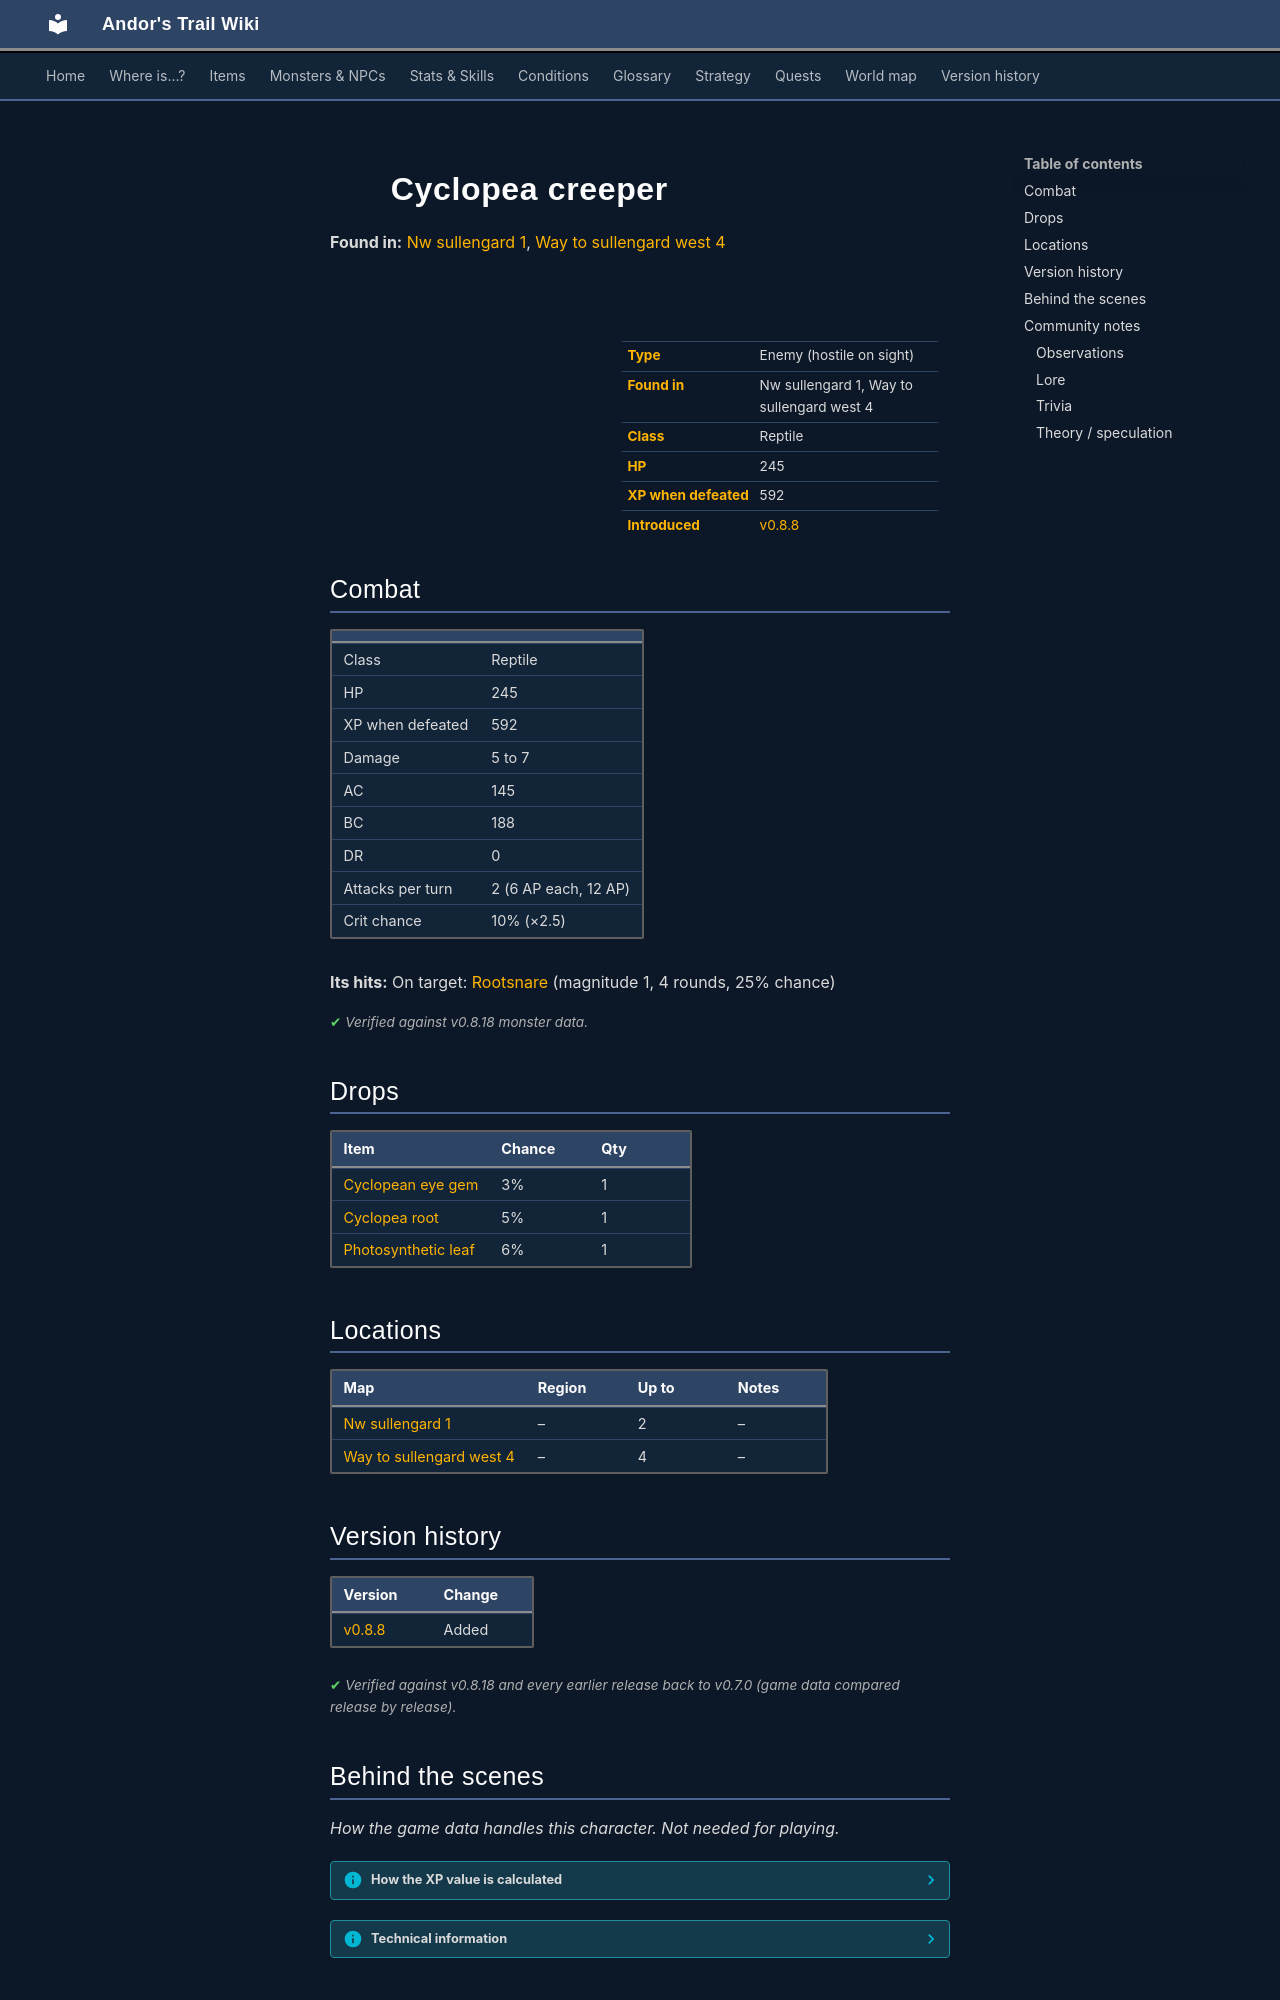

repository: asdfghjkl628/Andor-s-Trail-Wikiiii · page: monsters/cyclopea_creeper/index.html · generator: mkdocs

---
description: "Cyclopea creeper is an enemy in Andor's Trail (reptile) with 245 HP, worth 592 XP, found in Nw sullengard 1, Way to sullengard west 4. Drops: Cyclopean eye gem, Cyclopea root, Photosynthetic leaf."
---

# ![](../assets/icons/monsters/monsters_newb_1_1093.png){ .sprite } Cyclopea creeper

**Found in:** [Nw sullengard 1](../maps/nw_sullengard_1.md), [Way to sullengard west 4](../maps/way_to_sullengard_west_4.md)

<div class="infobox" markdown>

<p class="ib-img"><img class="sprite" src="../../assets/icons/monsters/monsters_newb_1_1093.png" alt=""></p>

| | |
|---|---|
| **Type** | Enemy (hostile on sight) |
| **Found in** | Nw sullengard 1, Way to sullengard west 4 |
| **Class** | Reptile |
| **HP** | 245 |
| **XP when defeated** | 592 |
| **Introduced** | [v0.8.8](../versions/0.8.8.md) |

</div>

## Combat

| | |
|---|---|
| Class | Reptile |
| HP | 245 |
| XP when defeated | 592 |
| Damage | 5 to 7 |
| AC | 145 |
| BC | 188 |
| DR | 0 |
| Attacks per turn | 2 (6 AP each, 12 AP) |
| Crit chance | 10% (×2.5) |

**Its hits:** On target: [Rootsnare](../conditions/rootsnare.md) (magnitude 1, 4 rounds, 25% chance)


<p class="verified">Verified against v0.8.18 monster data.</p>

## Drops

| Item | Chance | Qty |
|---|---|---|
| [Cyclopean eye gem](../items/cyclopean_eye_gem.md) | 3% | 1 |
| [Cyclopea root](../items/cyclopea_root.md) | 5% | 1 |
| [Photosynthetic leaf](../items/photosynthetic_leaf.md) | 6% | 1 |

## Locations

| Map | Region | Up to | Notes |
|---|---|---|---|
| [Nw sullengard 1](../maps/nw_sullengard_1.md) | – | 2 | – |
| [Way to sullengard west 4](../maps/way_to_sullengard_west_4.md) | – | 4 | – |


## Version history

| Version | Change |
|---|---|
| [v0.8.8](../versions/0.8.8.md) | Added |

<p class="verified">Verified against v0.8.18 and every earlier release back to v0.7.0 (game data compared release by release).</p>


## Behind the scenes

*How the game data handles this character. Not needed for playing.*

??? info "How the XP value is calculated"

    The game computes each enemy's experience value when it loads the data (`MonsterTypeParser.java`):

    XP = ⌈(attacks per turn × attack chance × average damage × (1 + critical skill × critical multiplier) × 3 + HP × (1 + block chance) + 9 × damage resistance) × 0.7⌉

    Percentages are used as fractions (e.g. 60% = 0.6). Enemies whose attacks inflict a condition are worth 50 XP more. The More Exp skill adds a percentage on top.

??? info "Technical information"

    | | |
    |---|---|
    | Entry ID | `cyclopea_creeper` |
    | Type (wiki) | Enemy |
    | Spawn group | `cyclopea_creeper` |
    | Loot table | `cyclopea_creeper_dl` |
    | Conversation | – |
    | Faction | – |
    | Movement | helpOthers |
    | Icon | `monsters_newb_1:1093` |
    | Defined in | `res/raw/monsterlist_mt_galmore.json` |

    Raw data:

    ```json
    {
     "id": "cyclopea_creeper",
     "name": "Cyclopea creeper",
     "iconID": "monsters_newb_1:1093",
     "maxHP": 245,
     "maxAP": 12,
     "moveCost": 8,
     "monsterClass": "reptile",
     "movementAggressionType": "helpOthers",
     "attackDamage": {
      "min": 5,
      "max": 7
     },
     "droplistID": "cyclopea_creeper_dl",
     "attackCost": 6,
     "attackChance": 145,
     "criticalSkill": 12,
     "criticalMultiplier": 2.5,
     "blockChance": 188,
     "hitEffect": {
      "conditionsTarget": [
       {
        "condition": "rootsnare",
        "magnitude": 1,
        "duration": 4,
        "chance": "25"
       }
      ]
     }
    }
    ```


## Community notes

<small>Written by players, not generated from game data. **Observations**: what players notice in-game · **Lore**: the in-world story · **Trivia**: real-world facts, references, development history · **Theory / speculation**: unconfirmed ideas; may just be unfinished content</small>

### Observations

*No notes yet. Contributions are welcome: [add a note](https://github.com/asdfghjkl628/Andor-s-Trail-Wikiiii/new/main/notes/monsters?filename=cyclopea_creeper.md&value=%23%23%20Observations%0A%0A%3C%21--%20what%20players%20notice%20in-game%20--%3E%0A%0A%23%23%20Lore%0A%0A%3C%21--%20the%20in-world%20story%20--%3E%0A%0A%23%23%20Trivia%0A%0A%3C%21--%20real-world%20facts%2C%20references%2C%20development%20history%20--%3E%0A%0A%23%23%20Theory%20/%20speculation%0A%0A%3C%21--%20unconfirmed%20ideas%3B%20may%20just%20be%20unfinished%20content%20--%3E%0A).*
